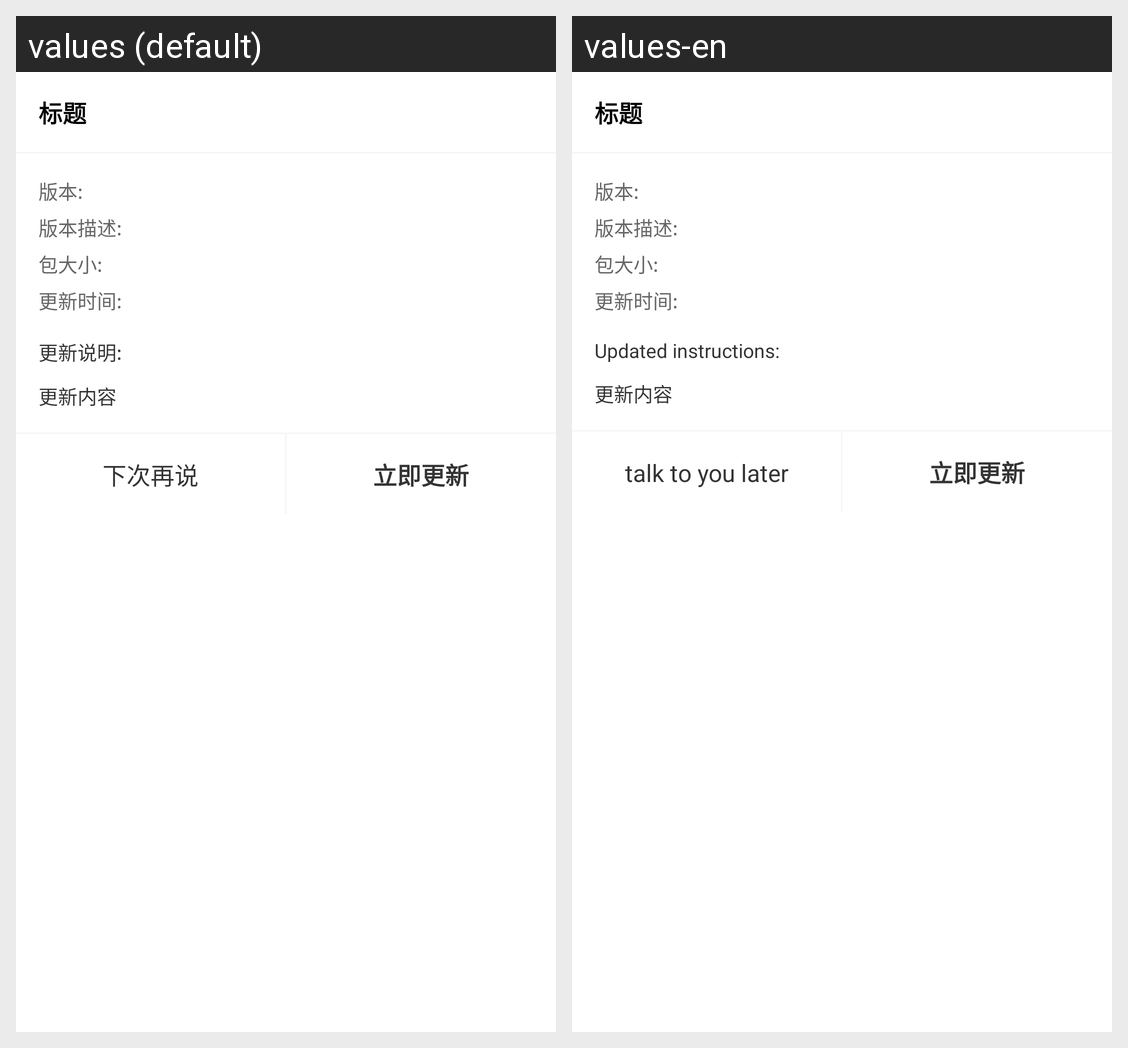

This grid shows one Android layout under two languages. Give, for every string resource on the screen, its name, the default text and each shown locale's text.
Android screen res/layout/dialog_update_version.xml rendered under 2 locales, left to right: values (default), values-en. Device: Nexus 5 (rendered at 1080×1920; each locale shown at half size, 540×960, under a caption strip naming it); theme Theme.MaterialComponents.DayNight.NoActionBar.
Strings drawn on this screen, with the default value and each locale's value (text and hints the layout hard-codes, and strings that could not be matched under every locale, appear in the picture but are not listed):

Updated_instructions
  values: 更新说明:
  values-en: Updated instructions:

talk_to_you_later
  values: 下次再说
  values-en: talk to you later
